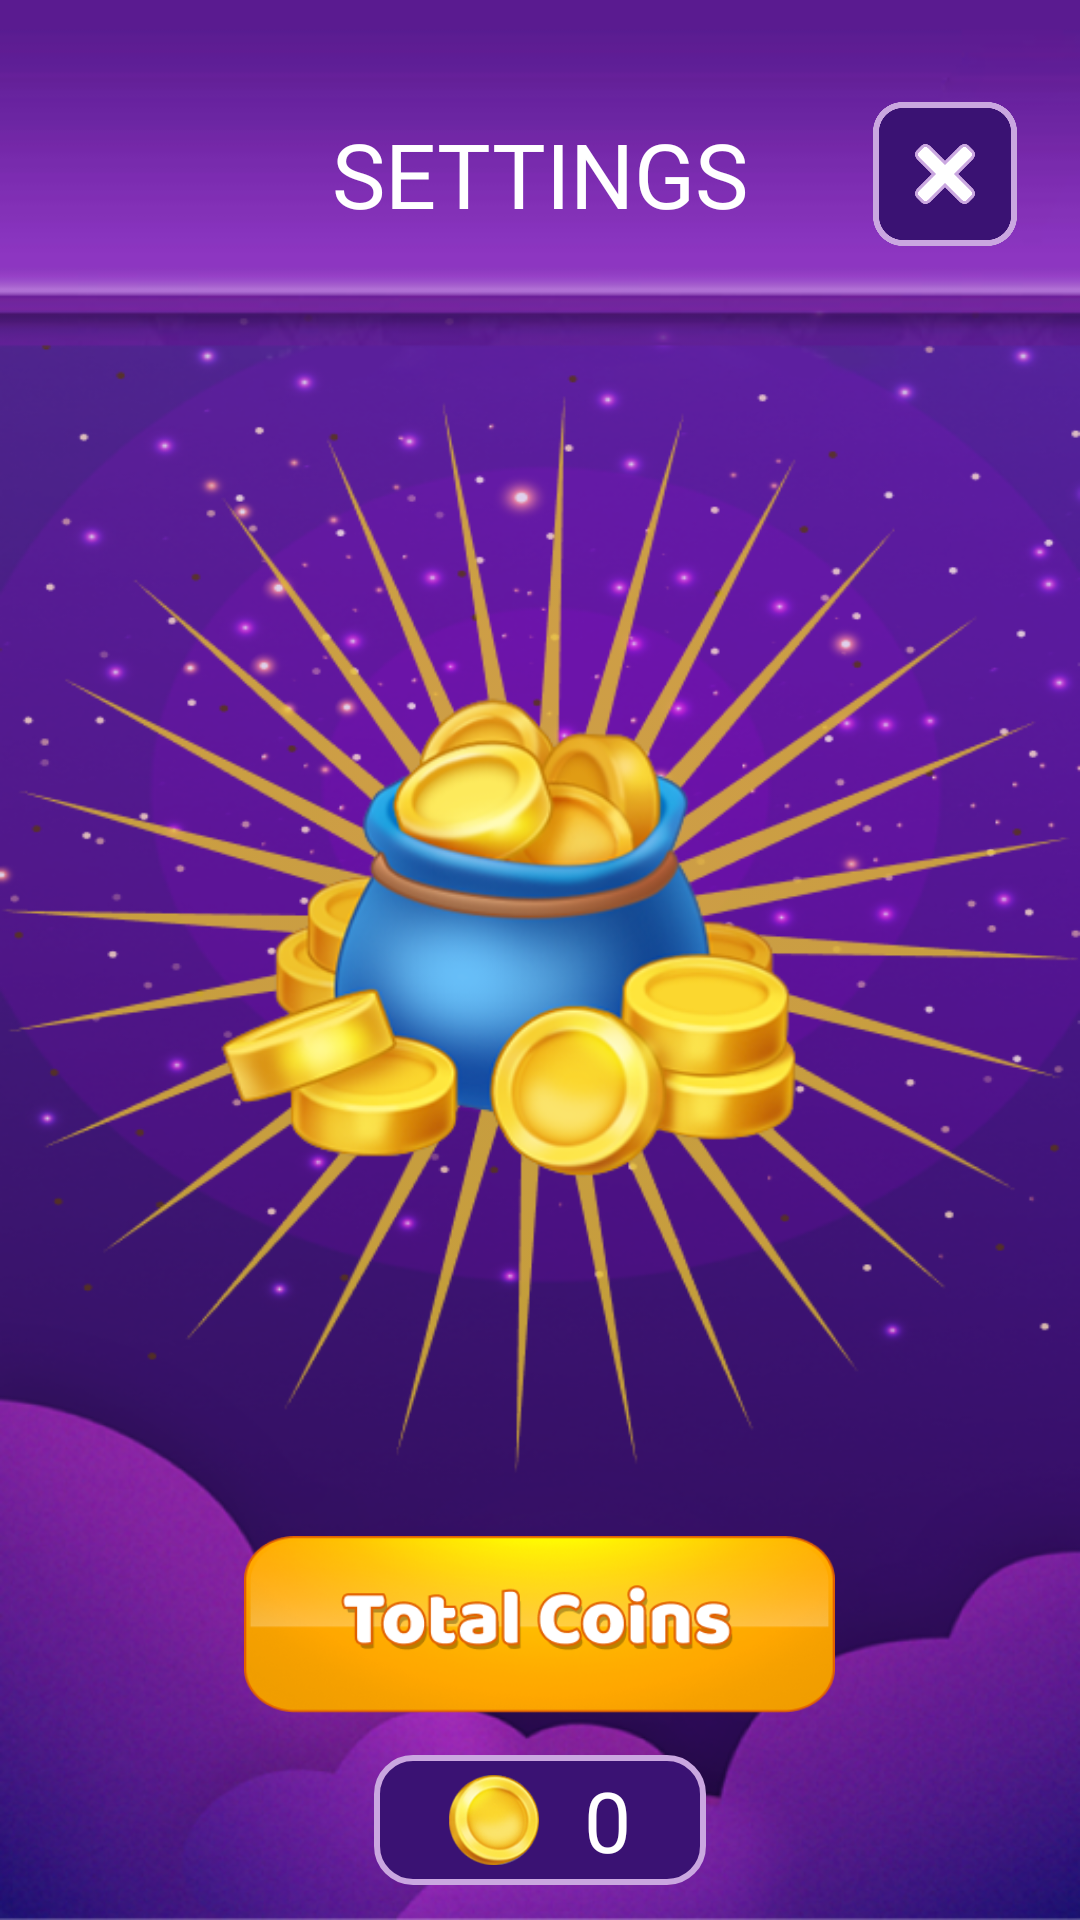

Reconstruct the res/layout file that produces this screen, plus the resources it refers to.
<!-- AndroidManifest.xml: application theme Theme.Quiz -->
<!-- res/layout/activity_setting.xml -->
<?xml version="1.0" encoding="utf-8"?>
<RelativeLayout xmlns:android="http://schemas.android.com/apk/res/android"
    xmlns:tools="http://schemas.android.com/tools"
    android:id="@+id/main"
    android:layout_width="match_parent"
    android:layout_height="match_parent"
    android:background="@drawable/setting_bg"
    tools:context=".Activity.SettingActivity">


    <RelativeLayout
        android:layout_width="match_parent"
        android:layout_height="match_parent">

        <RelativeLayout
            android:id="@+id/settingLayout"
            android:layout_width="match_parent"
            android:layout_height="116dp"
            android:background="@drawable/settingtxtbg">

            <TextView
                android:layout_width="wrap_content"
                android:layout_height="wrap_content"
                android:layout_centerInParent="true"
                android:fontFamily="@font/baloo2_bold"
                android:text="SETTINGS"
                android:textColor="@color/white"
                android:textSize="30dp" />

            <ImageView
                android:id="@+id/closeBtn"
                android:layout_width="48dp"
                android:layout_height="48dp"
                android:layout_alignParentEnd="true"
                android:layout_centerVertical="true"
                android:layout_marginEnd="21dp"
                android:src="@drawable/close_ic" />

        </RelativeLayout>

        <RelativeLayout
            android:layout_width="wrap_content"
            android:layout_height="wrap_content"
            android:layout_below="@+id/settingLayout">

            <ImageView
                android:id="@+id/coinsBg"
                android:layout_width="match_parent"
                android:layout_height="391dp"
                android:src="@drawable/coins_ic" />

            <RelativeLayout
                android:id="@+id/totalCoinsBtn"
                android:layout_width="197dp"
                android:layout_height="59dp"
                android:layout_below="@id/coinsBg"
                android:layout_centerHorizontal="true"
                android:layout_marginTop="5dp"
                android:background="@drawable/totalcoinstxt" />

            <FrameLayout
                android:id="@+id/count_layout"
                android:layout_width="wrap_content"
                android:layout_height="wrap_content"
                android:layout_below="@+id/totalCoinsBtn"
                android:layout_centerHorizontal="true"
                android:layout_marginTop="14dp"
                android:background="@drawable/coint_count_bg"
                android:paddingHorizontal="25dp"
                android:paddingVertical="3dp">

                <TextView
                    android:id="@+id/points"
                    android:layout_width="match_parent"
                    android:layout_height="wrap_content"
                    android:layout_marginStart="45dp"
                    android:ellipsize="end"
                    android:fontFamily="@font/baloo2_bold"
                    android:gravity="center"
                    android:maxLines="1"
                    android:text="0"
                    android:textColor="@color/white"
                    android:textSize="28dp" />

                <ImageView
                    android:layout_width="30dp"
                    android:layout_height="30dp"
                    android:layout_gravity="start|center_vertical"
                    android:src="@drawable/coin" />

            </FrameLayout>

            <TextView
                android:layout_width="wrap_content"
                android:layout_height="wrap_content"
                android:layout_below="@+id/totalCoinsBtn"
                android:layout_centerHorizontal="true"
                android:layout_marginStart="20dp"
                android:layout_marginTop="14dp"
                android:layout_marginEnd="15dp"
                android:autoSizeMaxTextSize="18dp"
                android:autoSizeMinTextSize="10dp"
                android:autoSizeTextType="uniform"
                android:background="@drawable/coint_count_bg"
                android:ellipsize="end"
                android:fontFamily="@font/baloo_regular"
                android:gravity="center"
                android:maxWidth="125dp"
                android:maxLines="1"
                android:minWidth="104dp"
                android:padding="10dp"
                android:text="1000"
                android:textColor="@color/white"
                android:visibility="gone" />

        </RelativeLayout>


    </RelativeLayout>


</RelativeLayout>
<!-- resources referenced by this layout -->
<resources>
  <color name="white">#FFFFFFFF</color>
  <!-- drawable close_ic: png bitmap (drawable, 11609 bytes) -->
  <!-- drawable coin: png bitmap (drawable, 153836 bytes) -->
  <!-- drawable coins_ic: png bitmap (drawable, 106617 bytes) -->
  <!-- drawable coint_count_bg (drawable) -->
  <?xml version="1.0" encoding="utf-8"?>
  <shape android:shape="rectangle" xmlns:android="http://schemas.android.com/apk/res/android">
  
      <stroke android:color="@color/pink" android:width="2dp"/>
      <solid android:color="@color/purple"/>
      <corners android:radius="12dp"/>
  
  </shape>
  <!-- drawable setting_bg: png bitmap (drawable, 434222 bytes) -->
  <!-- drawable settingtxtbg: png bitmap (drawable, 11351 bytes) -->
  <!-- drawable totalcoinstxt: png bitmap (drawable, 47218 bytes) -->
  <style name="Theme.Quiz" parent="Base.Theme.Quiz" />
  <color name="pink">#CAA7E0</color>
  <color name="purple">#3A1273</color>
  <style name="Base.Theme.Quiz" parent="Theme.Material3.DayNight.NoActionBar">
          
          
  
          <item name="android:windowLightStatusBar">true</item>
          <item name="colorPrimary">@color/black</item>
          <item name="android:statusBarColor">#6628C0</item>
          <item name="colorAccent">#CAA7E0</item>
  
      </style>
  <color name="black">#FF000000</color>
</resources>
